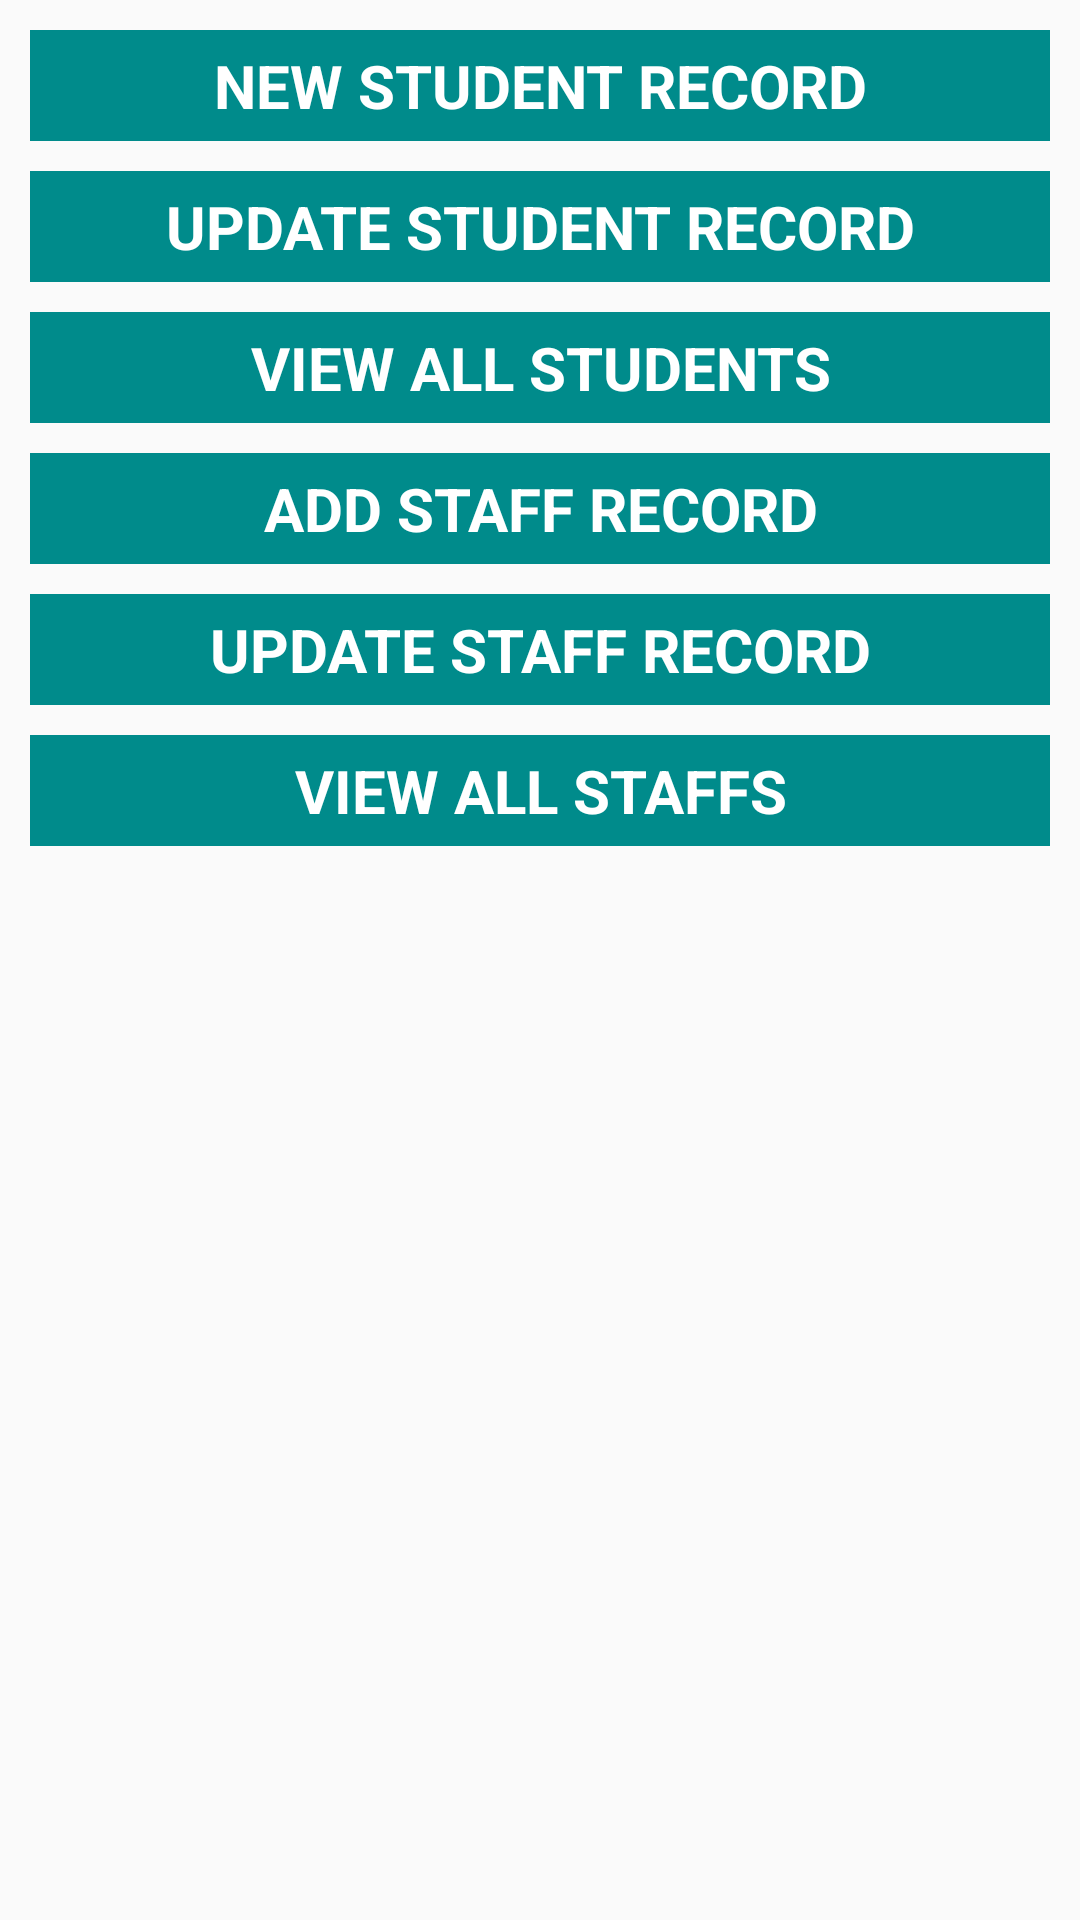

Write the Android layout XML for this screen, with the resource values it uses.
<!-- AndroidManifest.xml: application theme Theme.Design.Light.NoActionBar -->
<!-- res/layout/activity_admin_home.xml -->
<?xml version="1.0" encoding="utf-8"?>
<androidx.constraintlayout.widget.ConstraintLayout xmlns:android="http://schemas.android.com/apk/res/android"
    xmlns:app="http://schemas.android.com/apk/res-auto"
    xmlns:tools="http://schemas.android.com/tools"
    android:layout_width="match_parent"
    android:layout_height="match_parent"
    tools:context=".admin.AdminHomeActivity">

    <TextView
        android:id="@+id/tv_new_student_record"
        android:layout_width="0dp"
        android:layout_height="wrap_content"
        android:layout_marginTop="10dp"
        android:layout_marginStart="10dp"
        android:layout_marginEnd="10dp"
        android:text="NEW STUDENT RECORD"
        android:textStyle="bold"
        android:textSize="20dp"
        android:textColor="@color/white"
        android:textAlignment="center"
        android:background="@color/colorPrimaryDark"
        android:padding="5dp"
        app:layout_constraintTop_toTopOf="parent"
        app:layout_constraintStart_toStartOf="parent"
        app:layout_constraintEnd_toEndOf="parent"/>
    <TextView
        android:id="@+id/tv_update_student_record"
        android:layout_width="0dp"
        android:layout_height="wrap_content"
        android:layout_marginTop="10dp"
        android:layout_marginStart="10dp"
        android:layout_marginEnd="10dp"
        android:text="UPDATE STUDENT RECORD"
        android:textStyle="bold"
        android:textSize="20dp"
        android:textColor="@color/white"
        android:textAlignment="center"
        android:background="@color/colorPrimaryDark"
        android:padding="5dp"
        app:layout_constraintTop_toBottomOf="@id/tv_new_student_record"
        app:layout_constraintStart_toStartOf="parent"
        app:layout_constraintEnd_toEndOf="parent"/>
    <TextView
        android:id="@+id/tv_view_all_students"
        android:layout_width="0dp"
        android:layout_height="wrap_content"
        android:layout_marginTop="10dp"
        android:layout_marginStart="10dp"
        android:layout_marginEnd="10dp"
        android:text="VIEW ALL STUDENTS"
        android:textStyle="bold"
        android:textSize="20dp"
        android:textColor="@color/white"
        android:textAlignment="center"
        android:background="@color/colorPrimaryDark"
        android:padding="5dp"
        app:layout_constraintTop_toBottomOf="@id/tv_update_student_record"
        app:layout_constraintStart_toStartOf="parent"
        app:layout_constraintEnd_toEndOf="parent"/>
    <TextView
        android:id="@+id/tv_add_staff_record"
        android:layout_width="0dp"
        android:layout_height="wrap_content"
        android:layout_marginTop="10dp"
        android:layout_marginStart="10dp"
        android:layout_marginEnd="10dp"
        android:text="ADD STAFF RECORD"
        android:textStyle="bold"
        android:textSize="20dp"
        android:textColor="@color/white"
        android:textAlignment="center"
        android:background="@color/colorPrimaryDark"
        android:padding="5dp"
        app:layout_constraintTop_toBottomOf="@id/tv_view_all_students"
        app:layout_constraintStart_toStartOf="parent"
        app:layout_constraintEnd_toEndOf="parent"/>
    <TextView
        android:id="@+id/tv_update_staff_record"
        android:layout_width="0dp"
        android:layout_height="wrap_content"
        android:layout_marginTop="10dp"
        android:layout_marginStart="10dp"
        android:layout_marginEnd="10dp"
        android:text="UPDATE STAFF RECORD"
        android:textStyle="bold"
        android:textSize="20dp"
        android:textColor="@color/white"
        android:textAlignment="center"
        android:background="@color/colorPrimaryDark"
        android:padding="5dp"
        app:layout_constraintTop_toBottomOf="@id/tv_add_staff_record"
        app:layout_constraintStart_toStartOf="parent"
        app:layout_constraintEnd_toEndOf="parent"/>
    <TextView
        android:id="@+id/tv_view_all_staff"
        android:layout_width="0dp"
        android:layout_height="wrap_content"
        android:layout_marginTop="10dp"
        android:layout_marginStart="10dp"
        android:layout_marginEnd="10dp"
        android:text="VIEW ALL STAFFS"
        android:textStyle="bold"
        android:textSize="20dp"
        android:textColor="@color/white"
        android:textAlignment="center"
        android:background="@color/colorPrimaryDark"
        android:padding="5dp"
        app:layout_constraintTop_toBottomOf="@id/tv_update_staff_record"
        app:layout_constraintStart_toStartOf="parent"
        app:layout_constraintEnd_toEndOf="parent"/>

</androidx.constraintlayout.widget.ConstraintLayout>
<!-- resources referenced by this layout -->
<resources>
  <color name="colorPrimaryDark">@color/dark_cyan</color>
  <color name="white">#FFFFFF</color>
  <color name="dark_cyan">#008B8B</color>
</resources>
